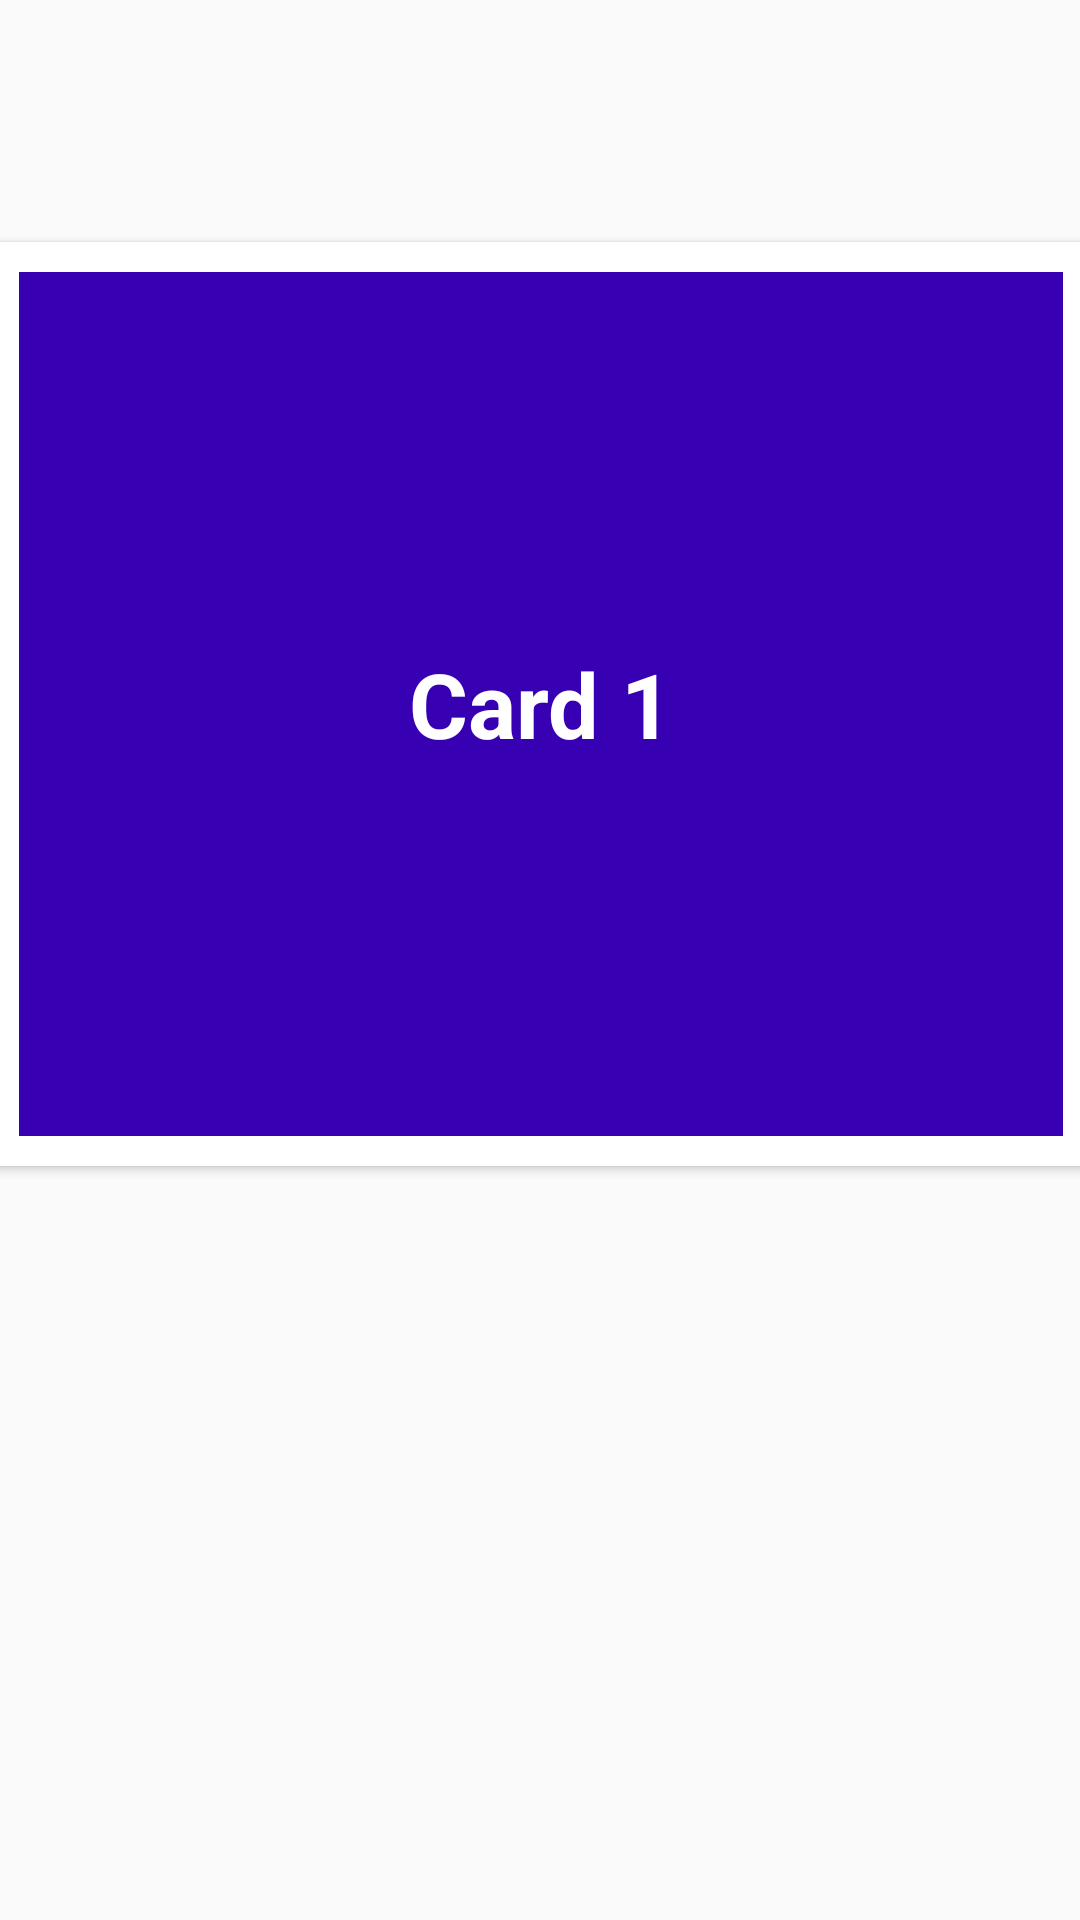

Android layout source for this screen:
<!-- AndroidManifest.xml: application theme AppTheme -->
<!-- res/layout/view_tooglecard_one.xml -->
<?xml version="1.0" encoding="utf-8"?>
<android.support.constraint.ConstraintLayout
    xmlns:android="http://schemas.android.com/apk/res/android"
    xmlns:app="http://schemas.android.com/apk/res-auto"
    style="@style/constraint_layout">

    <android.support.v7.widget.CardView
        app:layout_constraintBottom_toBottomOf="parent"
        app:layout_constraintEnd_toEndOf="parent"
        app:layout_constraintStart_toStartOf="parent"
        app:layout_constraintTop_toTopOf="parent"
        android:id="@+id/card1"
        style="@style/cardview">

        <TextView
            android:text="@string/card_1"
            android:id="@+id/text1"
            style="@style/textview"
            android:background="@color/colorPrimaryDark"/>

    </android.support.v7.widget.CardView>

</android.support.constraint.ConstraintLayout>
<!-- resources referenced by this layout -->
<resources>
  <string name="card_1">Card 1</string>
  <style name="cardview">
          <item name="android:layout_width">368dp</item>
          <item name="android:layout_height">308dp</item>
          <item name="android:layout_marginBottom">187dp</item>
          <item name="android:layout_marginEnd">8dp</item>
          <item name="android:layout_marginLeft">8dp</item>
          <item name="android:layout_marginRight">8dp</item>
          <item name="android:layout_marginStart">8dp</item>
          <item name="android:layout_marginTop">16dp</item>
      </style>
  <style name="constraint_layout">
          <item name="android:layout_width">match_parent</item>
          <item name="android:layout_height">match_parent</item>
      </style>
  <style name="textview">
          <item name="android:layout_width">match_parent</item>
          <item name="android:layout_height">match_parent</item>
          <item name="android:layout_margin">@dimen/_tendp</item>
          <item name="android:gravity">center</item>
          <item name="android:textSize">@dimen/_thirtysp</item>
          <item name="android:textStyle">bold</item>
          <item name="android:background">@color/colorPrimary</item>
          <item name="android:textColor">@android:color/white</item>
      </style>
  <style name="AppTheme" parent="Theme.AppCompat.Light.DarkActionBar">
          
          <item name="colorPrimary">@color/colorPrimary</item>
          <item name="colorPrimaryDark">@color/colorPrimaryDark</item>
          <item name="colorAccent">@color/colorAccent</item>
      </style>
  <dimen name="_tendp">10dp</dimen>
  <dimen name="_thirtysp">30sp</dimen>
  <!-- not gathered from this repository: default colours our renderer supplied (Android Studio template values) -->
  <color name="colorPrimary">#FF6200EE</color>
  <color name="colorPrimaryDark">#FF3700B3</color>
  <color name="colorAccent">#FF03DAC5</color>
</resources>
